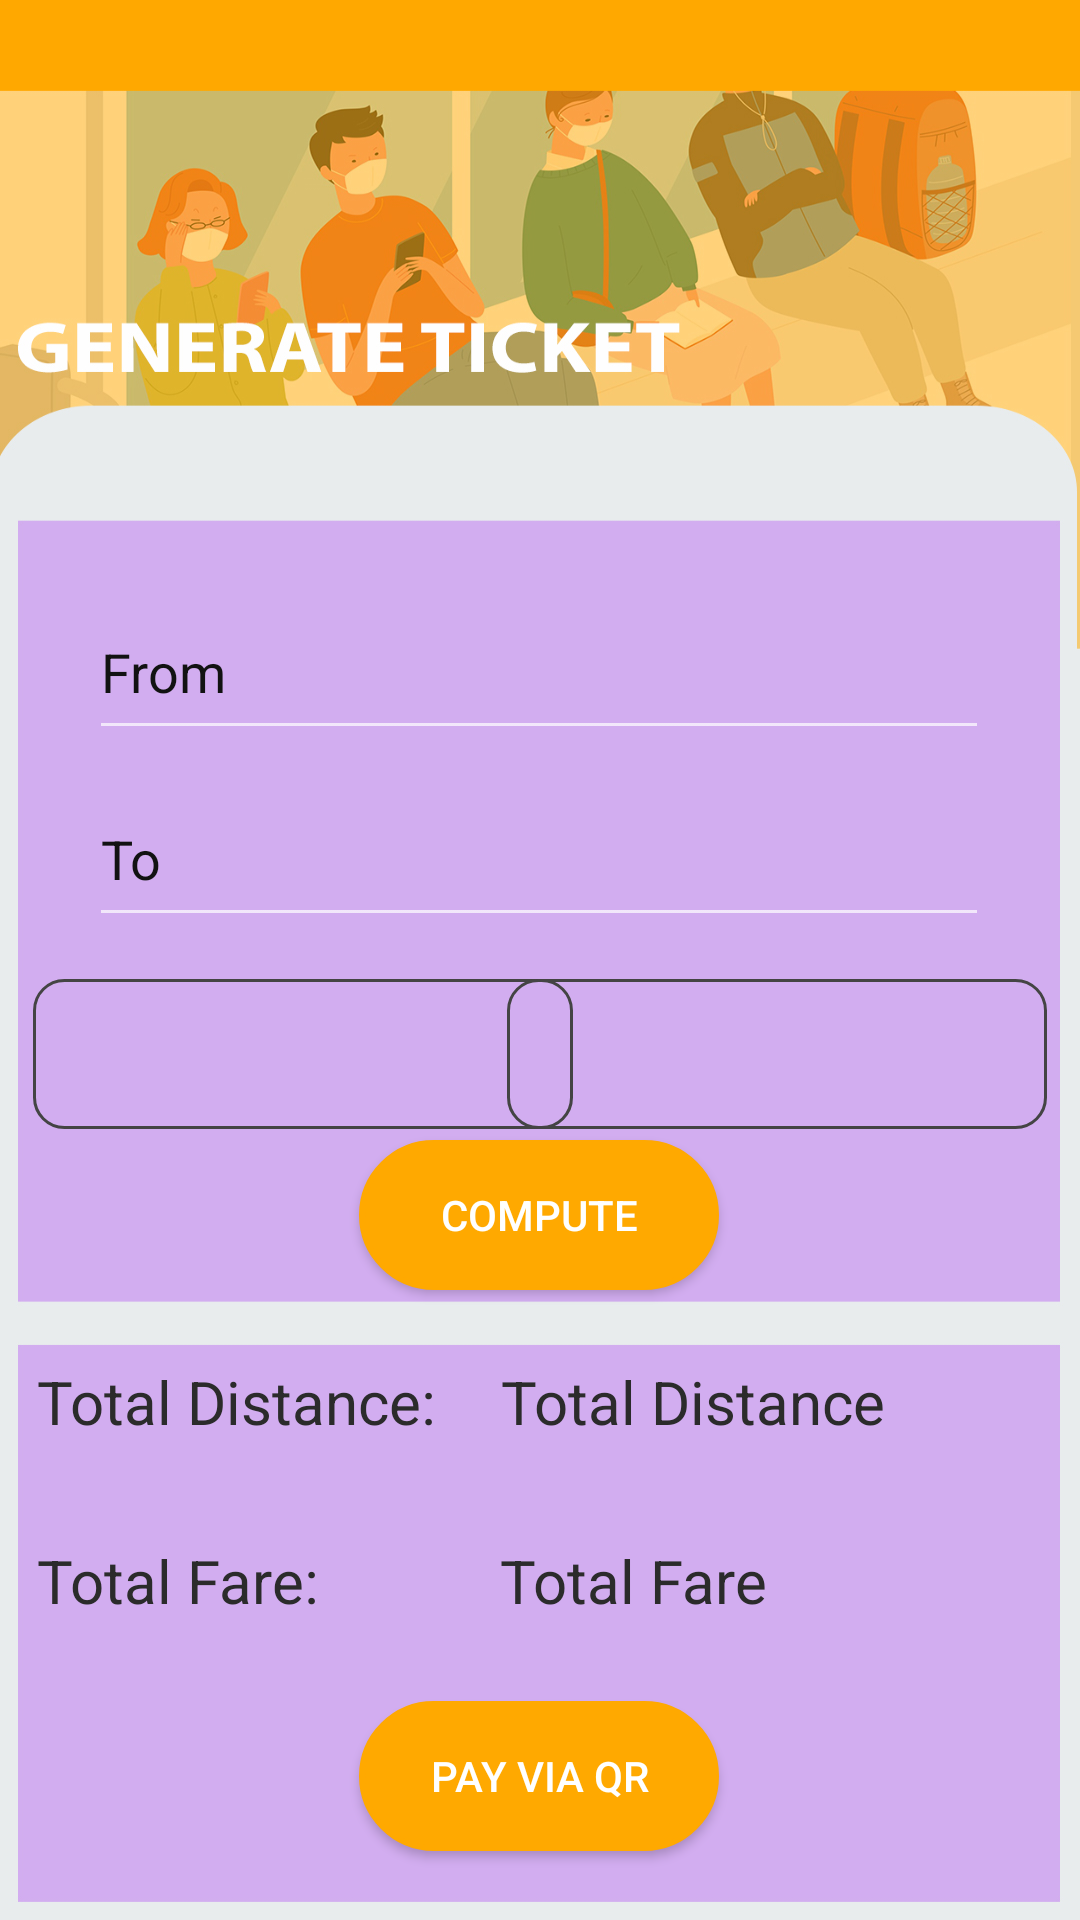

Layout XML and referenced resources for this Android screen:
<!-- AndroidManifest.xml: application theme Theme.MobileApp -->
<!-- res/layout/activity_passenger__q_r.xml -->
<?xml version="1.0" encoding="utf-8"?>
<androidx.constraintlayout.widget.ConstraintLayout xmlns:android="http://schemas.android.com/apk/res/android"
    xmlns:app="http://schemas.android.com/apk/res-auto"
    xmlns:tools="http://schemas.android.com/tools"
    android:background="@drawable/generate"
    android:layout_width="match_parent"
    android:layout_height="match_parent"
    tools:context=".Passenger_QR">

    <Button
        android:id="@+id/btn_calc_compute"
        android:layout_width="120dp"
        android:layout_height="50dp"
        android:background="@drawable/button_normal"
        android:text="Compute"
        app:layout_constraintBottom_toBottomOf="parent"
        app:layout_constraintEnd_toEndOf="parent"
        app:layout_constraintHorizontal_bias="0.498"
        app:layout_constraintStart_toStartOf="parent"
        app:layout_constraintTop_toTopOf="parent"
        app:layout_constraintVertical_bias="0.644" />

    <Spinner
        android:id="@+id/spinner_qr_transpotype"
        android:layout_width="180dp"
        android:layout_height="50dp"
        android:background="@drawable/edit_text_bg"
        app:layout_constraintBottom_toBottomOf="parent"
        app:layout_constraintEnd_toEndOf="parent"
        app:layout_constraintHorizontal_bias="0.061"
        app:layout_constraintStart_toStartOf="parent"
        app:layout_constraintTop_toTopOf="parent"
        app:layout_constraintVertical_bias="0.553" />

    <Spinner
        android:id="@+id/spinner_qr_passengertype"
        android:layout_width="180dp"
        android:layout_height="50dp"
        android:background="@drawable/edit_text_bg"
        app:layout_constraintBottom_toBottomOf="parent"
        app:layout_constraintEnd_toEndOf="parent"
        app:layout_constraintHorizontal_bias="0.938"
        app:layout_constraintStart_toStartOf="parent"
        app:layout_constraintTop_toTopOf="parent"
        app:layout_constraintVertical_bias="0.553" />


    <EditText
        android:id="@+id/txt_qr_initial"
        android:layout_width="300dp"
        android:layout_height="55dp"
        android:hint="From"
        android:textColor="@color/matte_black"
        android:textColorHint="@color/matte_black"
        app:layout_constraintBottom_toBottomOf="@+id/btn_pay"
        app:layout_constraintEnd_toEndOf="@+id/tv_mb"
        app:layout_constraintHorizontal_bias="0.495"
        app:layout_constraintStart_toStartOf="parent"
        app:layout_constraintTop_toTopOf="parent"
        app:layout_constraintVertical_bias="0.347" />

    <EditText
        android:id="@+id/txt_qr_destination"
        android:layout_width="300dp"
        android:layout_height="55dp"
        android:hint="To"
        android:textColor="@color/matte_black"
        android:textColorHint="@color/matte_black"
        app:layout_constraintBottom_toBottomOf="parent"
        app:layout_constraintEnd_toEndOf="parent"
        app:layout_constraintHorizontal_bias="0.495"
        app:layout_constraintStart_toStartOf="parent"
        app:layout_constraintTop_toTopOf="parent"
        app:layout_constraintVertical_bias="0.44" />

    <TextView
        android:id="@+id/tv_qr_totaldistance"
        android:layout_width="180dp"
        android:layout_height="50dp"
        android:hint="Total Distance"
        android:textColor="@color/grey"
        android:textColorHint="@color/grey"
        android:textSize="20sp"
        app:layout_constraintBottom_toBottomOf="parent"
        app:layout_constraintEnd_toEndOf="parent"
        app:layout_constraintHorizontal_bias="0.928"
        app:layout_constraintStart_toStartOf="parent"
        app:layout_constraintTop_toTopOf="parent"
        app:layout_constraintVertical_bias="0.769" />

    <TextView
        android:layout_width="180dp"
        android:layout_height="50dp"
        android:hint="Total Distance: "
        android:textColor="@color/grey"
        android:textColorHint="@color/grey"
        android:textSize="20sp"
        app:layout_constraintBottom_toBottomOf="parent"
        app:layout_constraintEnd_toEndOf="parent"
        app:layout_constraintHorizontal_bias="0.069"
        app:layout_constraintStart_toStartOf="parent"
        app:layout_constraintTop_toTopOf="parent"
        app:layout_constraintVertical_bias="0.769" />

    <TextView
        android:id="@+id/tv_qr_totalfare"
        android:layout_width="180dp"
        android:layout_height="50dp"
        android:hint="Total Fare"
        android:textColor="@color/grey"
        android:textColorHint="@color/grey"
        android:textSize="20sp"
        app:layout_constraintBottom_toBottomOf="parent"
        app:layout_constraintEnd_toEndOf="parent"
        app:layout_constraintHorizontal_bias="0.926"
        app:layout_constraintStart_toStartOf="parent"
        app:layout_constraintTop_toTopOf="parent"
        app:layout_constraintVertical_bias="0.87" />

    <TextView
        android:layout_width="180dp"
        android:layout_height="50dp"
        android:hint="Total Fare: "
        android:textColor="@color/grey"
        android:textColorHint="@color/grey"
        android:textSize="20sp"
        app:layout_constraintBottom_toBottomOf="parent"
        app:layout_constraintEnd_toEndOf="parent"
        app:layout_constraintHorizontal_bias="0.069"
        app:layout_constraintStart_toStartOf="parent"
        app:layout_constraintTop_toTopOf="parent"
        app:layout_constraintVertical_bias="0.87" />

    <Button
        android:id="@+id/btn_pay"
        android:layout_width="120dp"
        android:layout_height="50dp"
        android:background="@drawable/button_normal"
        android:text="Pay via qr"
        app:layout_constraintBottom_toBottomOf="parent"
        app:layout_constraintEnd_toEndOf="parent"
        app:layout_constraintHorizontal_bias="0.498"
        app:layout_constraintStart_toStartOf="parent"
        app:layout_constraintTop_toTopOf="parent"
        app:layout_constraintVertical_bias="0.961" />

    <TextView
        android:id="@+id/tv_mb"
        android:layout_width="wrap_content"
        android:layout_height="wrap_content"
        android:text="mobile number"
        android:visibility="invisible"
        app:layout_constraintBottom_toBottomOf="parent"
        app:layout_constraintEnd_toEndOf="parent"
        app:layout_constraintHorizontal_bias="1.0"
        app:layout_constraintStart_toStartOf="parent"
        app:layout_constraintTop_toTopOf="parent"
        app:layout_constraintVertical_bias="0.022" />

    <TextView
        android:id="@+id/back"
        android:layout_width="wrap_content"
        android:layout_height="wrap_content"
        android:layout_marginBottom="676dp"
        android:fontFamily="@font/fira_code_semibold"
        android:text="Back"
        android:textSize="18sp"
        app:layout_constraintBottom_toBottomOf="parent"
        app:layout_constraintEnd_toEndOf="parent"
        app:layout_constraintHorizontal_bias="0.029"
        app:layout_constraintStart_toStartOf="parent"
        app:layout_constraintTop_toTopOf="parent"
        app:layout_constraintVertical_bias="0.0" />


</androidx.constraintlayout.widget.ConstraintLayout>
<!-- resources referenced by this layout -->
<resources>
  <color name="grey">#2B2B2B </color>
  <color name="matte_black">#121212</color>
  <!-- drawable button_normal (drawable) -->
  <?xml version="1.0" encoding="utf-8"?>
  <shape xmlns:android="http://schemas.android.com/apk/res/android">
  
  
      <corners android:radius="200dp"/>
      <solid android:color = "@color/orange"/>
      <stroke android:color = "#FFA900" android:width="2dp">
      </stroke>
  
  </shape>
  <!-- drawable edit_text_bg (drawable) -->
  <?xml version="1.0" encoding="utf-8"?>
  <shape xmlns:android="http://schemas.android.com/apk/res/android">
      <corners android:radius="10dp"/>
  
      <stroke android:width="1dp"
          android:color="#444444"/>
  
  </shape>
  <!-- drawable generate: jpg bitmap (drawable, 226492 bytes) -->
  <style name="Theme.MobileApp" parent="Theme.MaterialComponents.NoActionBar">
          
  
          <item name="colorPrimary">@color/purple_500</item>
          <item name="colorPrimaryVariant">@color/purple_700</item>
          <item name="colorOnPrimary">@color/white</item>
          
          <item name="colorSecondary">@color/teal_200</item>
          <item name="colorSecondaryVariant">@color/teal_700</item>
          <item name="colorOnSecondary">@color/black</item>
          
          <item name="android:statusBarColor" tools:targetApi="l">?attr/colorPrimaryVariant</item>
          
      </style>
  <color name="orange">#FFA900</color>
  <color name="purple_500">#FF6200EE</color>
  <color name="purple_700">#FF3700B3</color>
  <color name="white">#FFFFFFFF</color>
  <color name="teal_200">#FF03DAC5</color>
  <color name="teal_700">#FF018786</color>
  <color name="black">#FF000000</color>
</resources>
